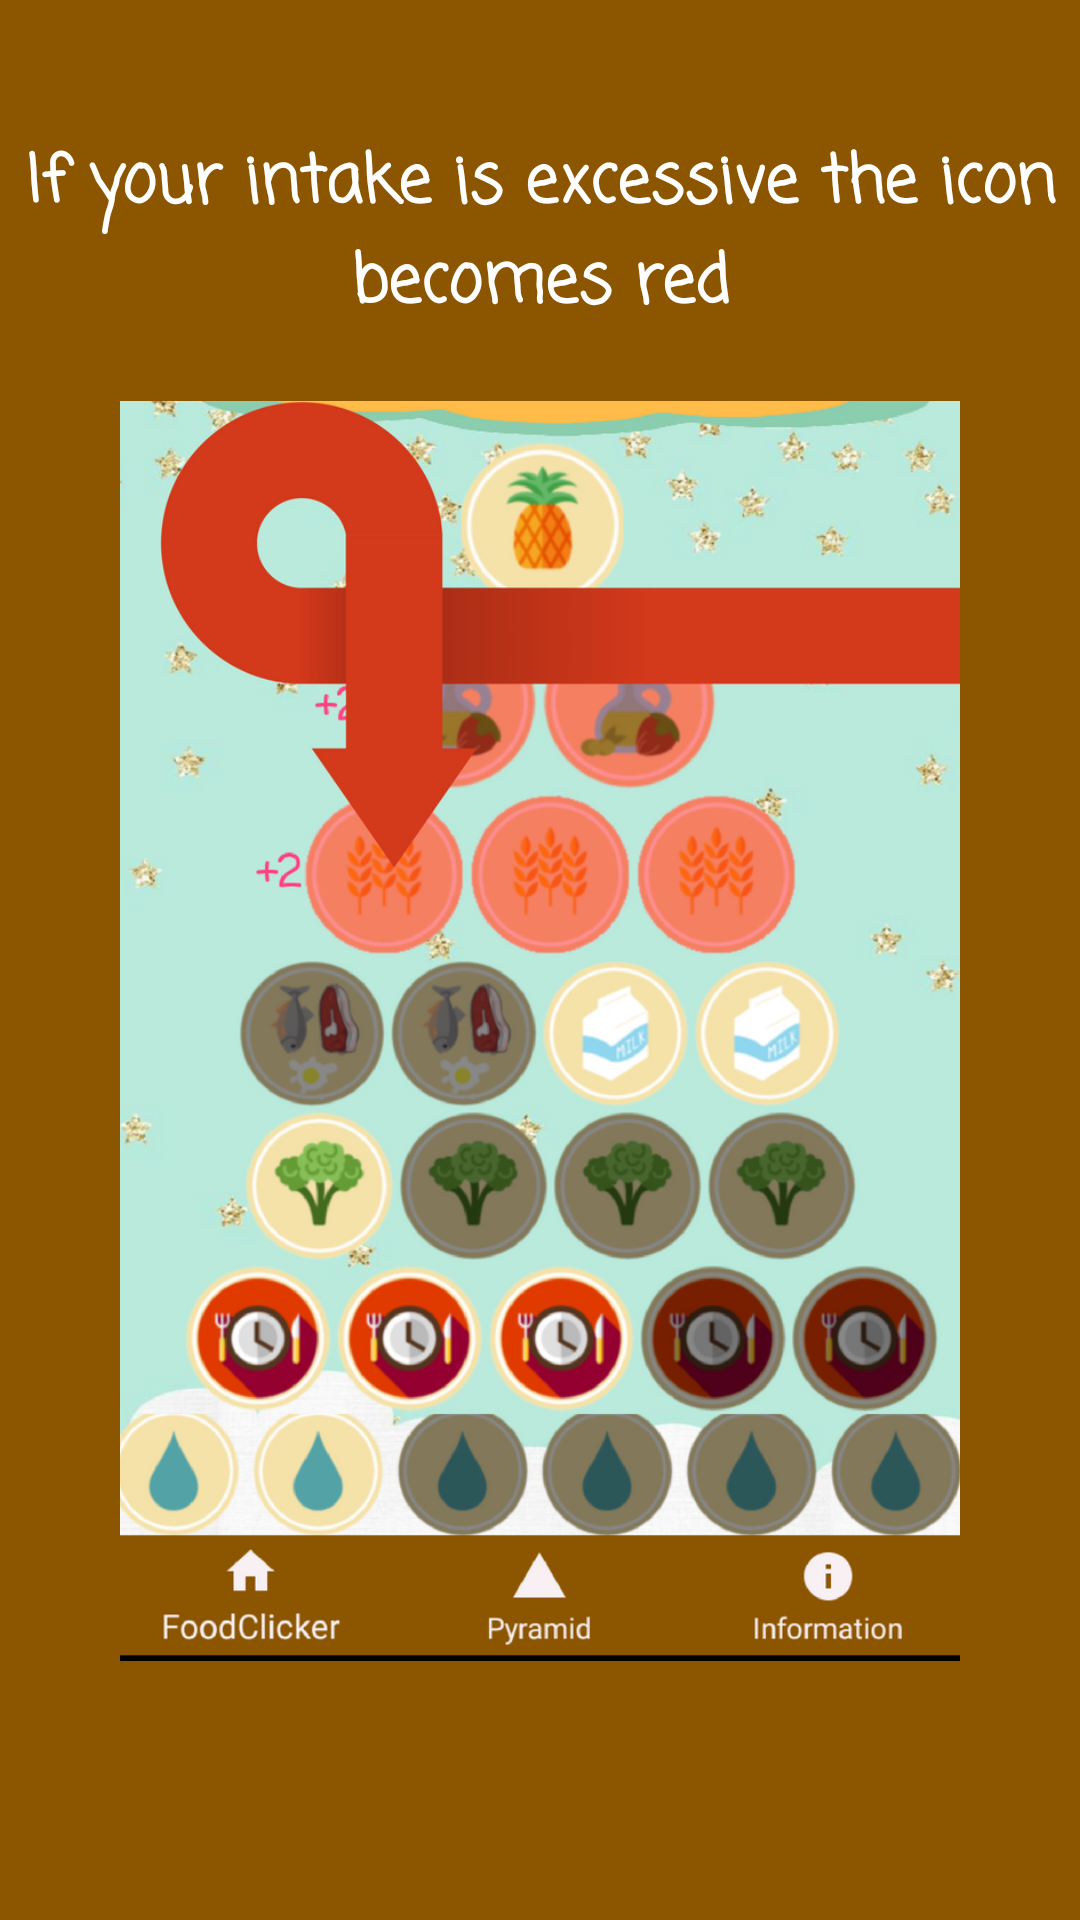

This screen was rendered from an Android layout file. Write that file and the resources it references.
<!-- AndroidManifest.xml: application theme Theme.AppCompat.Light.NoActionBar -->
<!-- res/layout/slide_screen7.xml -->
<?xml version="1.0" encoding="utf-8"?>
<RelativeLayout xmlns:android="http://schemas.android.com/apk/res/android"
    android:layout_width="match_parent"
    android:layout_height="match_parent"
    android:background="@color/colorPrimaryDark">

    <LinearLayout
        android:layout_width="wrap_content"
        android:layout_height="wrap_content"
        android:layout_centerInParent="true"
        android:gravity="center_horizontal"
        android:orientation="vertical">

        <TextView
            android:layout_width="wrap_content"
            android:layout_height="wrap_content"
            android:textAlignment="center"
            android:fontFamily="casual"
            android:layout_marginBottom="@dimen/slide_title"
            android:text="@string/slide_7_title"
            android:textColor="@android:color/white"
            android:textSize="@dimen/slide_title"
            android:textStyle="bold" />

        <ImageView
            android:layout_width="@dimen/tutorial_image_width"
            android:layout_height="@dimen/tutorial_image_height"
            android:src="@drawable/tutorial7" />

        <TextView
            android:layout_width="wrap_content"
            android:layout_height="wrap_content"
            android:layout_marginTop="20dp"
            android:paddingLeft="@dimen/desc_padding"
            android:paddingRight="@dimen/desc_padding"
            android:text="@string/slide_7_desc"
            android:textAlignment="center"
            android:textColor="@android:color/white"
            android:textSize="@dimen/slide_desc" />
    </LinearLayout>
</RelativeLayout>
<!-- resources referenced by this layout -->
<resources>
  <color name="colorPrimaryDark">#8C5600</color>
  <dimen name="desc_padding">40dp</dimen>
  <dimen name="slide_desc">16dp</dimen>
  <dimen name="slide_title">22dp</dimen>
  <dimen name="tutorial_image_height">420dp</dimen>
  <dimen name="tutorial_image_width">320dp</dimen>
  <!-- drawable tutorial7: png bitmap (drawable, 539916 bytes) -->
  <string name="slide_7_desc" />
  <string name="slide_7_title">If your intake is excessive the icon becomes red</string>
</resources>
